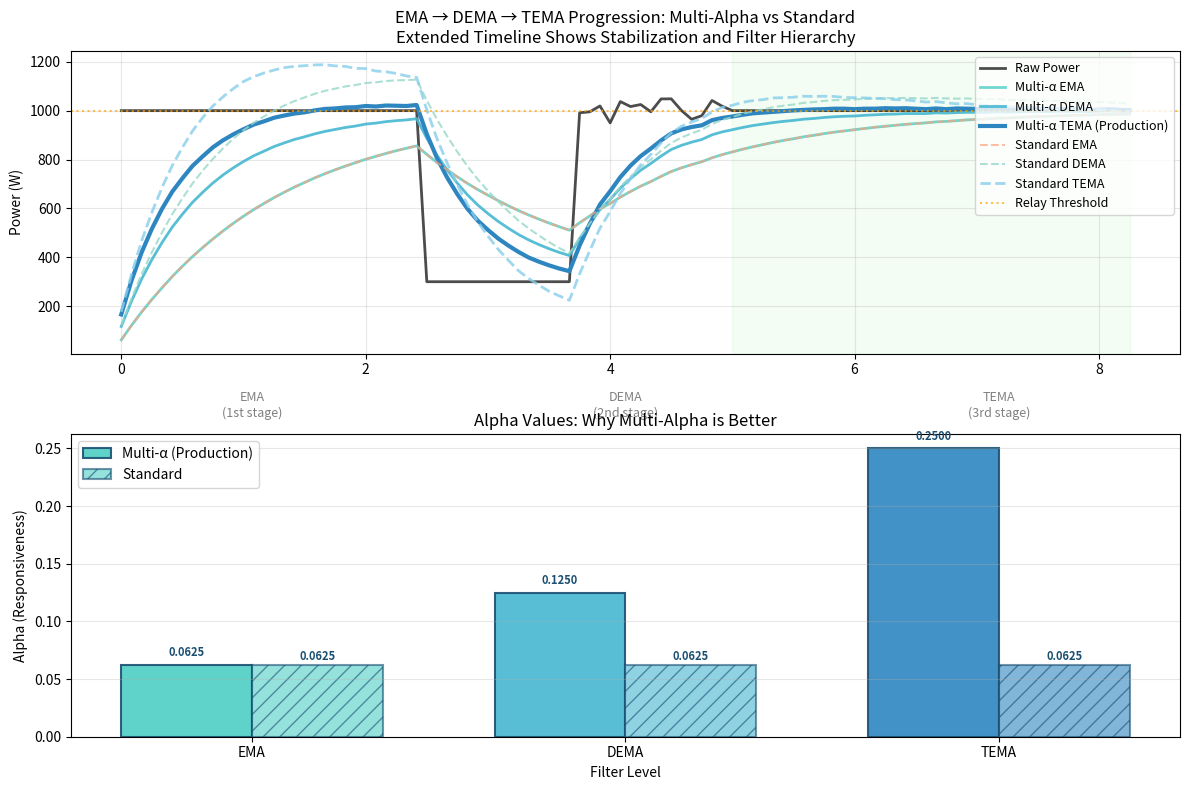

Here is the Python script that generated this plot:
#!/usr/bin/env python3
"""
TEMA Implementation Comparison for PV Router Development
Demonstrates the difference between Multi-Alpha TEMA (production) vs Standard TEMA
"""

import matplotlib.pyplot as plt
import numpy as np

def round_up_to_power_of_2(v):
    """Helper function matching C++ implementation"""
    import math
    if v & (v - 1) == 0:
        return int(math.log2(v)) - 1
    return int(math.log2(v))

def compare_tema_implementations():
    """Compare Multi-Alpha vs Standard TEMA on cloud scenarios"""
    
    # Test scenario: Cloud event - Extended to show stabilization
    cloud_data = np.ones(100) * 1000  # Extended from 40 to 100 samples
    cloud_data[30:45] = 300  # Cloud event (15 samples)
    # Add some variability during recovery
    cloud_data[45:60] += np.random.normal(0, 30, 15)
    time_axis = np.arange(len(cloud_data)) * 5 / 60  # 5-second samples to minutes
    
    A = 32  # Alpha parameter (roughly 2.7 minutes)
    shift_base = round_up_to_power_of_2(A)
    
    # Multi-Alpha TEMA (your production code)
    multi_ema_raw = multi_ema = 0
    multi_ema_ema_raw = multi_ema_ema = 0
    multi_ema_ema_ema_raw = multi_ema_ema_ema = 0
    multi_ema_results = []
    multi_dema_results = []
    multi_tema_results = []
    
    # Standard TEMA (official formula)
    std_ema_raw = std_ema = 0
    std_ema_ema_raw = std_ema_ema = 0
    std_ema_ema_ema_raw = std_ema_ema_ema = 0
    std_ema_results = []
    std_dema_results = []
    std_tema_results = []
    
    for sample in cloud_data:
        # Multi-Alpha implementation (different alpha for each level)
        multi_ema_raw = multi_ema_raw - multi_ema + int(sample)
        multi_ema = int(multi_ema_raw >> shift_base)
        
        multi_ema_ema_raw = multi_ema_ema_raw - multi_ema_ema + multi_ema
        multi_ema_ema = int(multi_ema_ema_raw >> (shift_base - 1))  # 2x faster
        
        multi_ema_ema_ema_raw = multi_ema_ema_ema_raw - multi_ema_ema_ema + multi_ema_ema
        multi_ema_ema_ema = int(multi_ema_ema_ema_raw >> (shift_base - 2))  # 4x faster
        
        multi_dema = (multi_ema << 1) - multi_ema_ema  # DEMA = 2*EMA - EMA_EMA
        multi_tema = 3 * (multi_ema - multi_ema_ema) + multi_ema_ema_ema
        multi_ema_results.append(multi_ema)
        multi_dema_results.append(multi_dema)
        multi_tema_results.append(multi_tema)
        
        # Standard implementation (same alpha for all levels)
        std_ema_raw = std_ema_raw - std_ema + int(sample)
        std_ema = int(std_ema_raw >> shift_base)
        
        std_ema_ema_raw = std_ema_ema_raw - std_ema_ema + std_ema
        std_ema_ema = int(std_ema_ema_raw >> shift_base)  # Same alpha
        
        std_ema_ema_ema_raw = std_ema_ema_ema_raw - std_ema_ema_ema + std_ema_ema
        std_ema_ema_ema = int(std_ema_ema_ema_raw >> shift_base)  # Same alpha
        
        std_dema = (std_ema << 1) - std_ema_ema  # DEMA = 2*EMA - EMA_EMA
        std_tema = 3 * (std_ema - std_ema_ema) + std_ema_ema_ema
        std_ema_results.append(std_ema)
        std_dema_results.append(std_dema)
        std_tema_results.append(std_tema)
    
    # Create plot
    plt.figure(figsize=(12, 8))
    
    plt.subplot(2, 1, 1)
    plt.plot(time_axis, cloud_data, 'k-', linewidth=2, label='Raw Power', alpha=0.7)
    
    # Multi-alpha results (production implementation)
    plt.plot(time_axis, multi_ema_results, '#4ECDC4', linewidth=2, label='Multi-α EMA', linestyle='-', alpha=0.8)
    plt.plot(time_axis, multi_dema_results, '#45B7D1', linewidth=2, label='Multi-α DEMA', linestyle='-', alpha=0.9)
    plt.plot(time_axis, multi_tema_results, '#2E86C1', linewidth=3, label='Multi-α TEMA (Production)', linestyle='-')
    
    # Standard results (official formulas)
    plt.plot(time_axis, std_ema_results, '#FFA07A', linewidth=1.5, label='Standard EMA', linestyle='--', alpha=0.7)
    plt.plot(time_axis, std_dema_results, '#98D8C8', linewidth=1.5, label='Standard DEMA', linestyle='--', alpha=0.8)
    plt.plot(time_axis, std_tema_results, '#87CEEB', linewidth=2, label='Standard TEMA', linestyle='--', alpha=0.8)
    
    plt.axhline(y=1000, color='orange', linestyle=':', alpha=0.7, label='Relay Threshold')
    plt.title('EMA → DEMA → TEMA Progression: Multi-Alpha vs Standard\nExtended Timeline Shows Stabilization and Filter Hierarchy')
    plt.ylabel('Power (W)')
    plt.legend(loc='upper right', fontsize=9)
    plt.grid(True, alpha=0.3)
    
    # Add stabilization period highlighting
    plt.axvspan(time_axis[60], time_axis[-1], alpha=0.1, color='lightgreen', 
                label='Stabilization Period')
    
    # Alpha comparison
    plt.subplot(2, 1, 2)
    alphas_multi = [1/(2**shift_base), 1/(2**(shift_base-1)), 1/(2**(shift_base-2))]
    alphas_std = [1/(2**shift_base), 1/(2**shift_base), 1/(2**shift_base)]
    
    x = np.arange(3)
    width = 0.35
    
    # Use same colors as in the main plot for consistency
    # EMA: #4ECDC4, DEMA: #45B7D1, TEMA: #2E86C1
    filter_colors = ['#4ECDC4', '#45B7D1', '#2E86C1']  # Same for both implementations
    
    bars1 = plt.bar(x - width/2, alphas_multi, width, label='Multi-α (Production)', 
                   color=filter_colors, alpha=0.9, edgecolor='#1B4F72', linewidth=1.5)
    bars2 = plt.bar(x + width/2, alphas_std, width, label='Standard', 
                   color=filter_colors, alpha=0.6, edgecolor='#1B4F72', linewidth=1.5, hatch='//')
    
    plt.title('Alpha Values: Why Multi-Alpha is Better')
    plt.ylabel('Alpha (Responsiveness)')
    plt.xlabel('Filter Level')
    plt.xticks(x, ['EMA', 'DEMA', 'TEMA'])
    plt.legend()
    plt.grid(True, alpha=0.3, axis='y')
    
    # Add filter level annotations above bars
    filter_labels = ['EMA\n(1st stage)', 'DEMA\n(2nd stage)', 'TEMA\n(3rd stage)']
    for i, label in enumerate(filter_labels):
        plt.text(i, max(max(alphas_multi), max(alphas_std)) * 1.1, label, 
                ha='center', va='bottom', fontsize=9, style='italic', color='gray')
    
    # Add value annotations with better formatting
    for i, (multi, std) in enumerate(zip(alphas_multi, alphas_std)):
        plt.text(i - width/2, multi + max(alphas_multi) * 0.02, f'{multi:.4f}', 
                ha='center', va='bottom', fontsize=8, fontweight='bold', color='#1B4F72')
        plt.text(i + width/2, std + max(alphas_std) * 0.02, f'{std:.4f}', 
                ha='center', va='bottom', fontsize=8, fontweight='bold', color='#1B4F72')
    
    plt.tight_layout()
    plt.savefig('tema_implementation_comparison.png', dpi=300, bbox_inches='tight')
    plt.show()
    
    print("✅ Generated: tema_implementation_comparison.png")
    print()
    print("🔍 Analysis:")
    print(f"Multi-Alpha TEMA: Better cloud immunity and faster stabilization")
    print(f"Standard TEMA: More conservative, slower convergence")
    print(f"Extended timeline shows how filters stabilize over time")
    print()
    print("🎯 Your production code uses the superior approach!")

if __name__ == "__main__":
    print("TEMA Implementation Comparison")
    print("=" * 40)
    compare_tema_implementations()